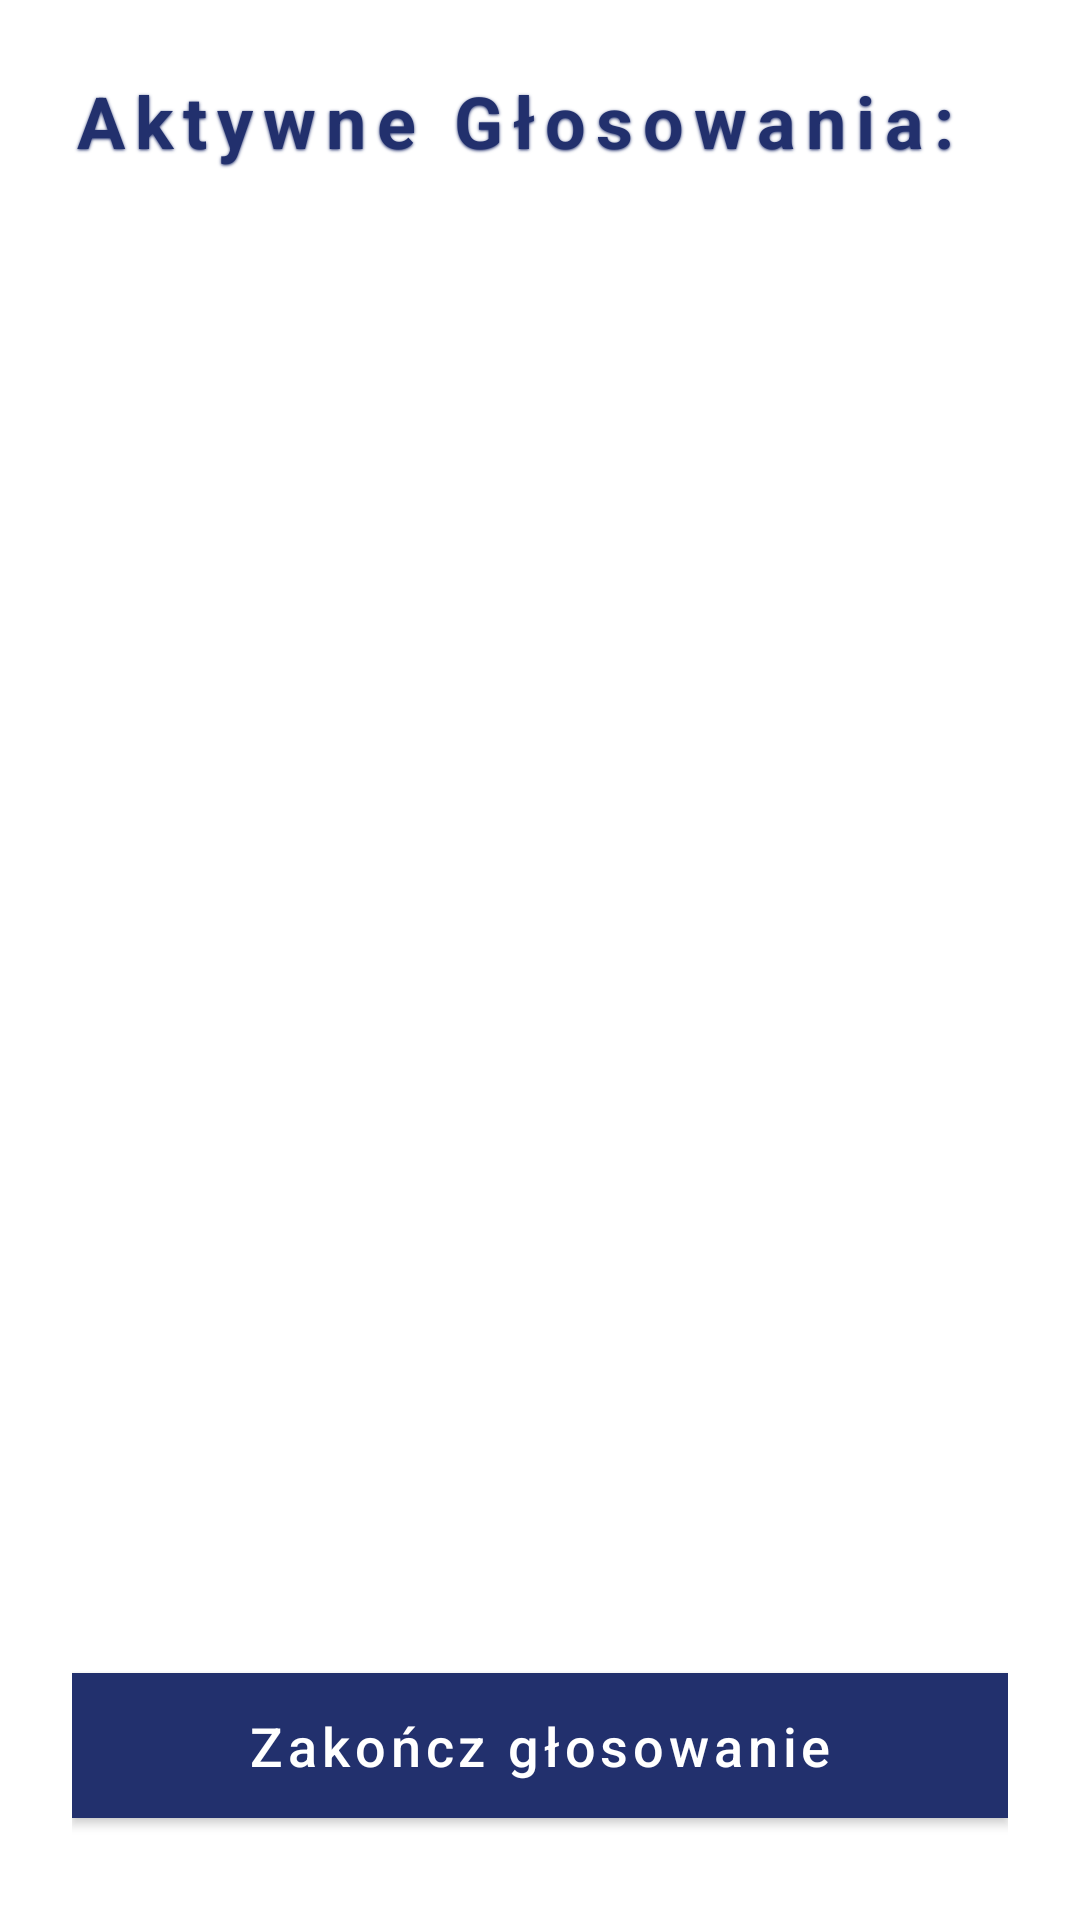

This screen was rendered from an Android layout file. Write that file and the resources it references.
<!-- AndroidManifest.xml: application theme Theme.VoteRoom -->
<!-- res/layout/activity_moderator_voting.xml -->
<?xml version="1.0" encoding="utf-8"?>
<androidx.constraintlayout.widget.ConstraintLayout
    xmlns:android="http://schemas.android.com/apk/res/android"
    xmlns:app="http://schemas.android.com/apk/res-auto"
    android:layout_width="match_parent"
    android:layout_height="match_parent"
    android:background="@drawable/tlo_android"
    android:padding="24dp">

    <TextView
        android:id="@+id/textView2"
        android:layout_width="0dp"
        android:layout_height="wrap_content"
        android:text="Aktywne Głosowania:"
        android:textColor="#22306D"
        android:textSize="24sp"
        android:textStyle="bold"
        android:letterSpacing="0.14"
        android:shadowColor="#22306D"
        android:shadowDx="0"
        android:shadowDy="1"
        android:shadowRadius="2"
        app:layout_constraintTop_toTopOf="parent"
        app:layout_constraintStart_toStartOf="parent"
        app:layout_constraintEnd_toEndOf="parent" />

    <androidx.recyclerview.widget.RecyclerView
        android:id="@+id/votingRecyclerView"
        android:layout_width="0dp"
        android:layout_height="0dp"
        android:layout_marginTop="20dp"
        android:clipToPadding="false"
        android:paddingBottom="16dp"
        app:layout_constraintTop_toBottomOf="@id/textView2"
        app:layout_constraintBottom_toTopOf="@id/endVotingButton"
        app:layout_constraintStart_toStartOf="parent"
        app:layout_constraintEnd_toEndOf="parent" />

    <com.google.android.material.button.MaterialButton
        android:id="@+id/endVotingButton"
        style="@style/Widget.MaterialComponents.Button"
        android:layout_width="0dp"
        android:layout_height="wrap_content"
        android:text="Zakończ głosowanie"
        android:textAllCaps="false"
        android:textColor="#FFFFFF"
        android:textSize="18sp"
        android:layout_marginBottom="4dp"
        android:elevation="4dp"
        android:paddingTop="12dp"
        android:paddingBottom="12dp"
        app:backgroundTint="#22306D"
        app:cornerRadius="0dp"
        app:rippleColor="#332A5DDE"
        app:layout_constraintBottom_toBottomOf="parent"
        app:layout_constraintStart_toStartOf="parent"
        app:layout_constraintEnd_toEndOf="parent" />

</androidx.constraintlayout.widget.ConstraintLayout>
<!-- resources referenced by this layout -->
<resources>
  <style name="Theme.VoteRoom" parent="Theme.MaterialComponents.DayNight.NoActionBar">
          <item name="colorPrimary">#2196F3</item>
          <item name="colorOnBackground">#FFFFFF</item>
      </style>
</resources>
